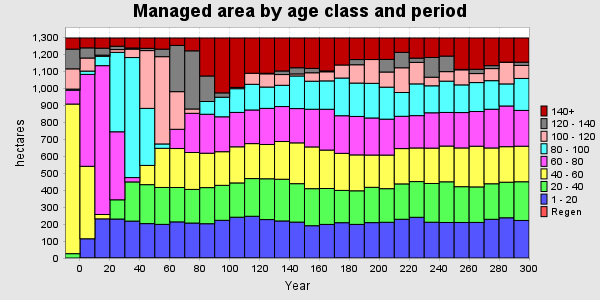

Data behind this chart, as committed beside it:
PERIOD, YEAR, PERIODWIDTH, Regen, 1 - 20, 20 - 40, 40 - 60, 60 - 80, 80 - 100, 100 - 120, 120 - 140, 140+, TOTAL
0, 0, 10, 0, 0, 25.69, 882.8, 81.6, 6.694, 119.4, 116.5, 65.42, 1298
1, 10, 10, 0, 113.5, 0, 427.7, 542.2, 19.5, 77.16, 59.84, 58.22, 1298
2, 20, 10, 0, 231.1, 0, 25.69, 878.1, 55.34, 6.694, 41.14, 60.02, 1298
3, 30, 10, 0, 229.9, 113.5, 0, 401.4, 468.8, 16.23, 19.91, 48.4, 1298
4, 40, 10, 0, 217.8, 231.1, 0, 25.69, 708.3, 49.65, 6.694, 58.95, 1298
5, 50, 10, 0, 202.9, 229.9, 113.5, 0, 336.5, 341, 13.35, 60.94, 1298
6, 60, 10, 0, 198.4, 217.8, 231.1, 0, 25.69, 515, 44.52, 65.64, 1298
7, 70, 10, 0, 213.1, 202.9, 229.9, 113.5, 0, 222.1, 272.7, 43.82, 1298
8, 80, 10, 0, 206.3, 198.4, 217.8, 231.1, 0, 25.69, 343.1, 75.7, 1298
9, 90, 10, 0, 202.3, 213.1, 202.9, 229.9, 75.19, 0, 150.6, 224.1, 1298
10, 100, 10, 0, 222.4, 206.3, 198.4, 205.9, 115.5, 0, 25.69, 323.8, 1298
11, 110, 10, 0, 240.7, 202.3, 213.1, 202.9, 140.1, 7.532, 0, 291.5, 1298
12, 120, 10, 0, 246.2, 222.4, 206.3, 198.4, 151.5, 65.21, 0, 208, 1298
13, 130, 10, 0, 226.8, 240.7, 202.3, 213.1, 125.8, 77.94, 3.47, 208, 1298
14, 140, 10, 0, 218.7, 246.2, 222.4, 206.3, 125.5, 63.33, 20.97, 194.7, 1298
15, 150, 10, 0, 211.9, 226.8, 240.7, 202.3, 192.6, 11.98, 36.4, 175.5, 1298
16, 160, 10, 0, 190.5, 218.7, 246.2, 222.4, 165.3, 49.9, 25.71, 179.4, 1298
17, 170, 10, 0, 198.2, 211.9, 226.8, 240.7, 167.4, 53.69, 5.168, 194.2, 1298
18, 180, 10, 0, 208.4, 190.5, 218.7, 222, 222.4, 76.96, 0, 159.2, 1298
19, 190, 10, 0, 198.3, 198.2, 211.9, 226.8, 197, 108.1, 30.65, 127.1, 1298
20, 200, 10, 0, 208.8, 208.4, 190.5, 218.7, 204.3, 140.5, 0, 127.1, 1298
21, 210, 10, 0, 210.8, 198.3, 198.2, 211.9, 188.9, 89.34, 74.35, 126.3, 1298
22, 220, 10, 0, 228.5, 208.8, 208.4, 190.5, 140.4, 145.9, 90.84, 84.83, 1298
23, 230, 10, 0, 240.1, 210.8, 198.3, 190.8, 187.3, 126.8, 25.25, 118.7, 1298
24, 240, 10, 0, 211.2, 228.5, 208.8, 208.4, 159.2, 50.82, 116.4, 114.8, 1298
25, 250, 10, 0, 209.6, 240.1, 210.8, 198.3, 184.7, 56.18, 91.64, 106.8, 1298
26, 260, 10, 0, 209.7, 211.2, 228.5, 208.8, 163.4, 88.75, 2.798, 185, 1298
27, 270, 10, 0, 210, 209.6, 240.1, 204.7, 170.8, 53.13, 25.24, 184.6, 1298
28, 280, 10, 0, 228.4, 209.7, 211.2, 228.5, 168.6, 71.25, 17.4, 163.1, 1298
29, 290, 10, 0, 237.4, 210, 209.6, 240.1, 130.2, 126.4, 2.142, 142.4, 1298
30, 300, 10, 0, 221.6, 228.4, 209.7, 211.2, 188.7, 76.94, 18.89, 142.8, 1298
